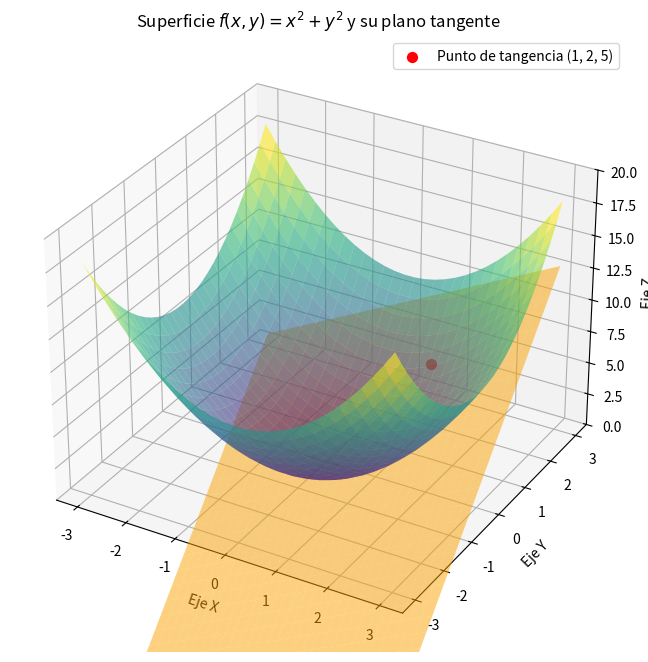

Write the Python code that produced this figure.
import numpy as np
import matplotlib.pyplot as plt

# Definir la cuadrícula de valores para X e Y
x = np.linspace(-3, 3, 30)
y = np.linspace(-3, 3, 30)
X, Y = np.meshgrid(x, y)

# Superficie original: z = x^2 + y^2
Z_superficie = X**2 + Y**2

# Plano tangente en (1,2): z = 2x + 4y - 5
Z_plano = 2*X + 4*Y - 5

# Configurar la figura 3D
fig = plt.figure(figsize=(10, 8))
ax = fig.add_subplot(111, projection='3d')

# Graficar la superficie (paraboloide)
ax.plot_surface(X, Y, Z_superficie, alpha=0.6, cmap='viridis', edgecolor='none')

# Graficar el plano tangente
ax.plot_surface(X, Y, Z_plano, alpha=0.5, color='orange')

# Marcar el punto de tangencia (1, 2, 5)
ax.scatter([1], [2], [5], color='red', s=50, label='Punto de tangencia (1, 2, 5)')

# Configuraciones de la gráfica
ax.set_xlabel('Eje X')
ax.set_ylabel('Eje Y')
ax.set_zlabel('Eje Z')
ax.set_title('Superficie $f(x,y) = x^2 + y^2$ y su plano tangente')
ax.set_zlim(0, 20)
ax.legend()

plt.show()
